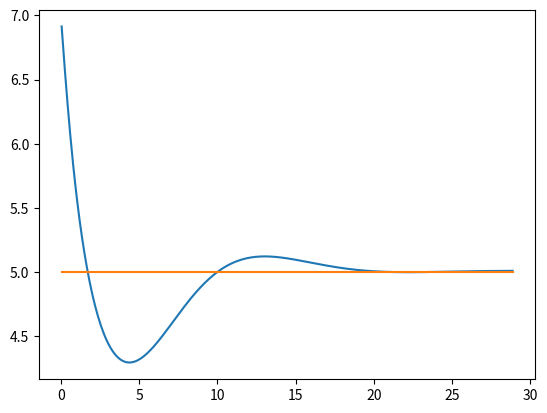

Python code for this plot:
#!/usr/bin/env python3
"""
PID controller realtime simulation as plot
In this simulation, you are a robot trying to
drive straight along a line.
"""
import matplotlib.animation as animation
import matplotlib.pyplot as plt
import numpy as np
import random
import math
import time

# Config values
setpoint = 5 # Setpoint to tune to
start    = 7 # Starting y value
seconds = 30 # Time to run simulation
dt     = 0.1 # Step size of simulation

# Internal state decorator
def static_vars(**kwargs):
    def decorate(func):
        for k in kwargs:
            setattr(func, k, kwargs[k])
        return func
    return decorate

# PID functions
@static_vars(kp=0.02)
def P(err):
    return err * P.kp

@static_vars(ki=0.001, integral=0)
def I(err, dt):
    I.integral = I.integral + err * dt
    return I.integral * I.ki

@static_vars(kd=0.05, prev_err=0)
def D(err, dt):
    derivative = (err - D.prev_err) / dt
    D.prev_err = err
    return derivative * D.kd

def pid(err, dt):
    return P(err) + I(err, dt) + D(err, dt)

# Simulation variables
t = 0     # time
x = 0
y = start
rad = 0 # radians
vel = 1 # m/s
x_list = []
y_list = []

while t < seconds:

    rad += pid(setpoint - y, dt)

    x += math.cos(rad) * vel * dt
    y += math.sin(rad) * vel * dt
    x_list.append(x)
    y_list.append(y)
    t += dt

plt.plot(x_list, y_list)
plt.plot([min(x_list), max(x_list)], [setpoint, setpoint])
# plt.axis([min(x_list), max(x_list), min(*y_list, setpoint), max(*y_list, setpoint)])
plt.show()

